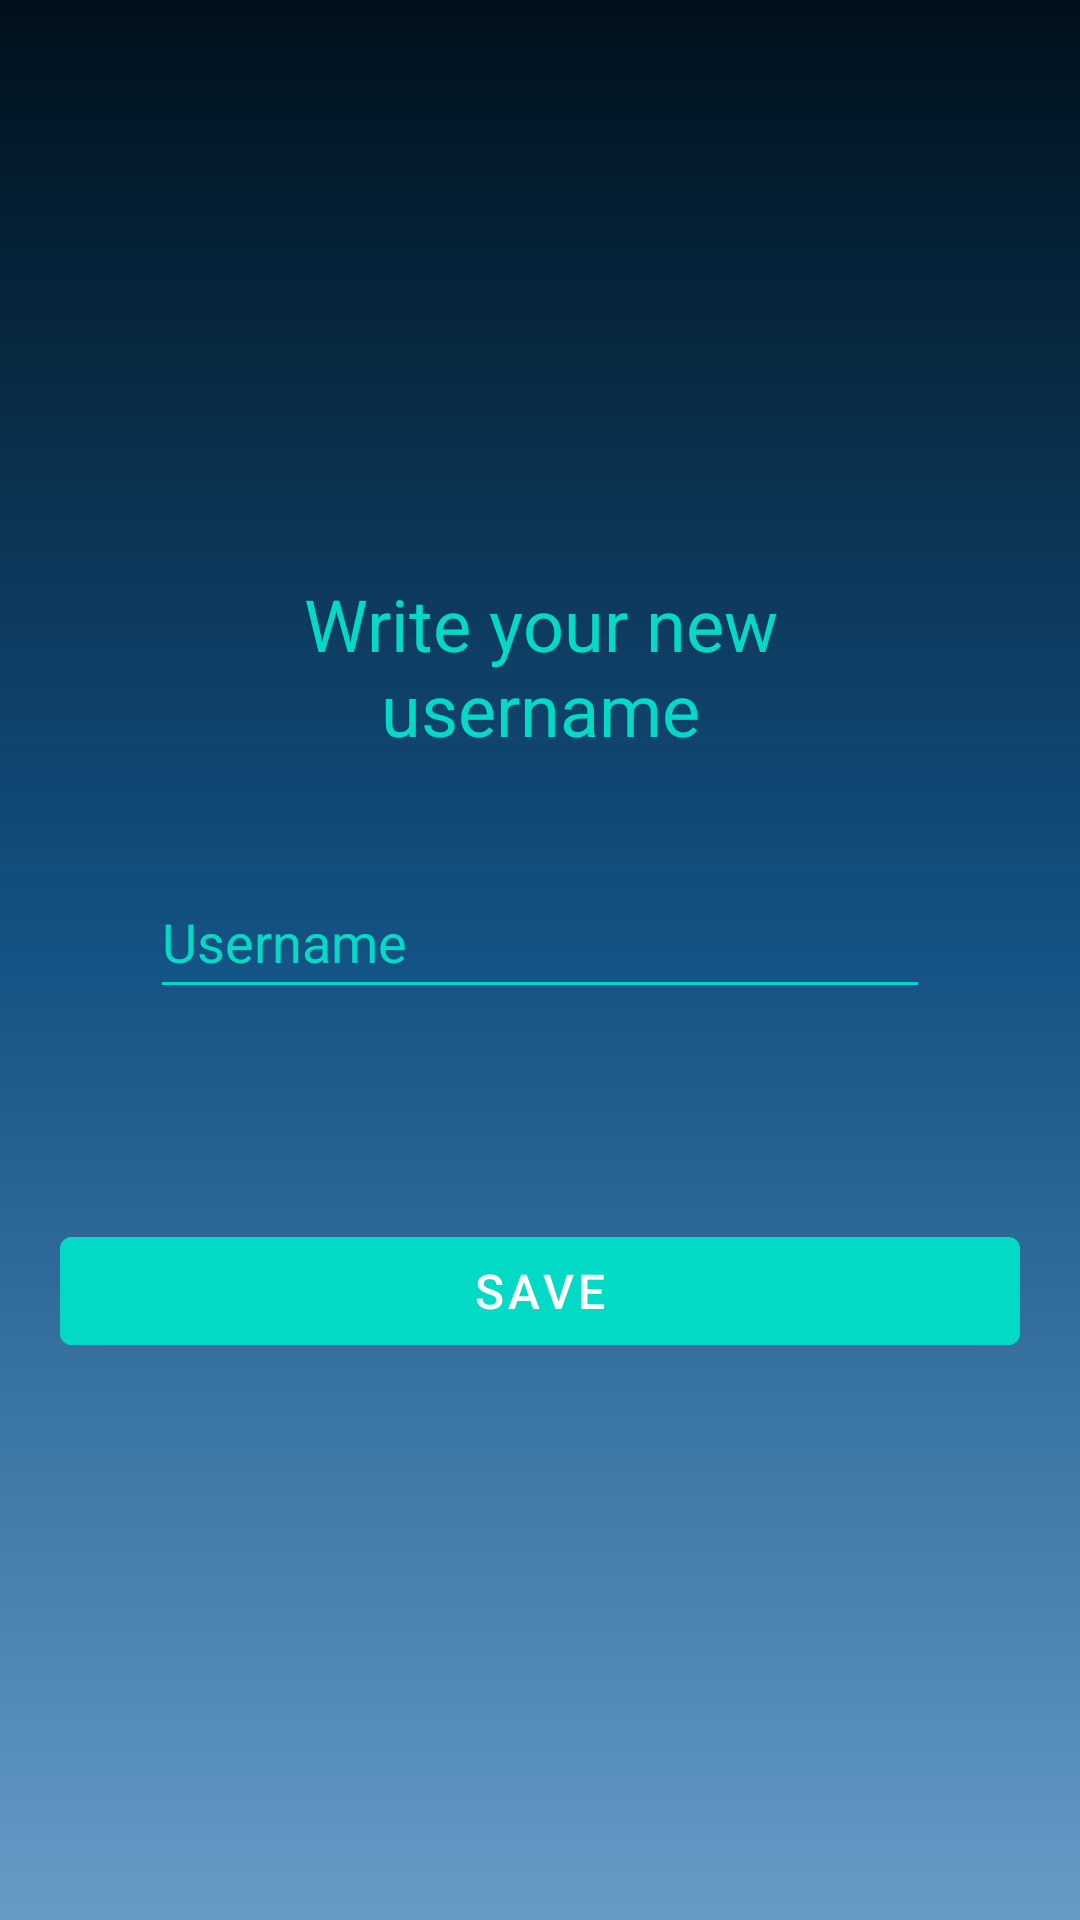

Here is an Android app screen rendered from its layout file. Give the layout XML and the strings, colors and styles it references.
<!-- AndroidManifest.xml: application theme Theme.Sellverse.NoActionBar -->
<!-- res/layout/activity_user_name.xml -->
<?xml version="1.0" encoding="utf-8"?>
<RelativeLayout xmlns:android="http://schemas.android.com/apk/res/android"
    xmlns:app="http://schemas.android.com/apk/res-auto"
    xmlns:tools="http://schemas.android.com/tools"
    android:layout_width="match_parent"
    android:layout_height="match_parent"
    tools:context=".login.RegisterActivity">

    <LinearLayout
        android:layout_width="match_parent"
        android:layout_height="match_parent"
        android:background="@drawable/bg_color"
        android:gravity="center"
        android:orientation="vertical">

        <ScrollView
            android:layout_width="match_parent"
            android:layout_height="wrap_content">

            <LinearLayout
                android:layout_width="match_parent"
                android:layout_height="wrap_content"
                android:orientation="vertical">

                <TextView

                    android:id="@+id/tvInfoUsername"
                    android:layout_width="match_parent"
                    android:layout_height="wrap_content"
                    android:layout_marginHorizontal="50dp"
                    android:layout_marginTop="36dp"
                    android:textSize="24sp"
                    android:textAlignment="center"
                    android:textColor="@color/teal_200"
                    android:textColorHint="@color/teal_200"
                    android:text="@string/select_your_username" />

                <EditText
                    android:id="@+id/etUsername"
                    android:layout_width="match_parent"
                    android:layout_height="wrap_content"
                    android:layout_marginHorizontal="50dp"
                    android:layout_marginTop="36dp"
                    android:autofillHints=""
                    android:backgroundTint="@color/teal_200"
                    android:ems="10"
                    android:hint="@string/txtUsername"
                    android:minHeight="48dp"
                    android:textColor="@color/teal_200"
                    android:textColorHint="@color/teal_200"
                    app:layout_constraintEnd_toEndOf="parent"
                    app:layout_constraintHorizontal_bias="0.504"
                    app:layout_constraintStart_toStartOf="parent"
                    app:layout_constraintTop_toTopOf="parent" />


                <Button
                    android:id="@+id/btnSave"
                    android:layout_width="match_parent"
                    android:layout_height="wrap_content"
                    android:layout_marginLeft="20dp"
                    android:layout_marginTop="70dp"
                    android:layout_marginRight="20dp"
                    android:layout_marginBottom="30dp"
                    android:backgroundTint="@color/teal_200"
                    android:elevation="5dp"
                    android:text="@string/save"
                    android:textSize="16dp"
                    app:layout_constraintHorizontal_bias="0.631"
                    app:layout_constraintStart_toStartOf="parent"
                    app:layout_constraintTop_toBottomOf="@+id/txtPassword"
                    tools:ignore="TextContrastCheck" />

            </LinearLayout>


        </ScrollView>


    </LinearLayout>


</RelativeLayout>
<!-- resources referenced by this layout -->
<resources>
  <color name="teal_200">#FF03DAC5</color>
  <!-- drawable bg_color (drawable) -->
  <?xml version="1.0" encoding="utf-8"?>
  <shape xmlns:android="http://schemas.android.com/apk/res/android">
      <gradient
          android:angle="90"
          android:centerColor="#145385"
          android:startColor="#669BC5"
          android:endColor="#00101B"
  
          />
  </shape>
  <string name="save">Save</string>
  <string name="select_your_username">Write your new username</string>
  <string name="txtUsername">Username</string>
  <style name="Theme.Sellverse.NoActionBar">
          <item name="windowActionBar">false</item>
          <item name="windowNoTitle">true</item>
  
      </style>
</resources>
